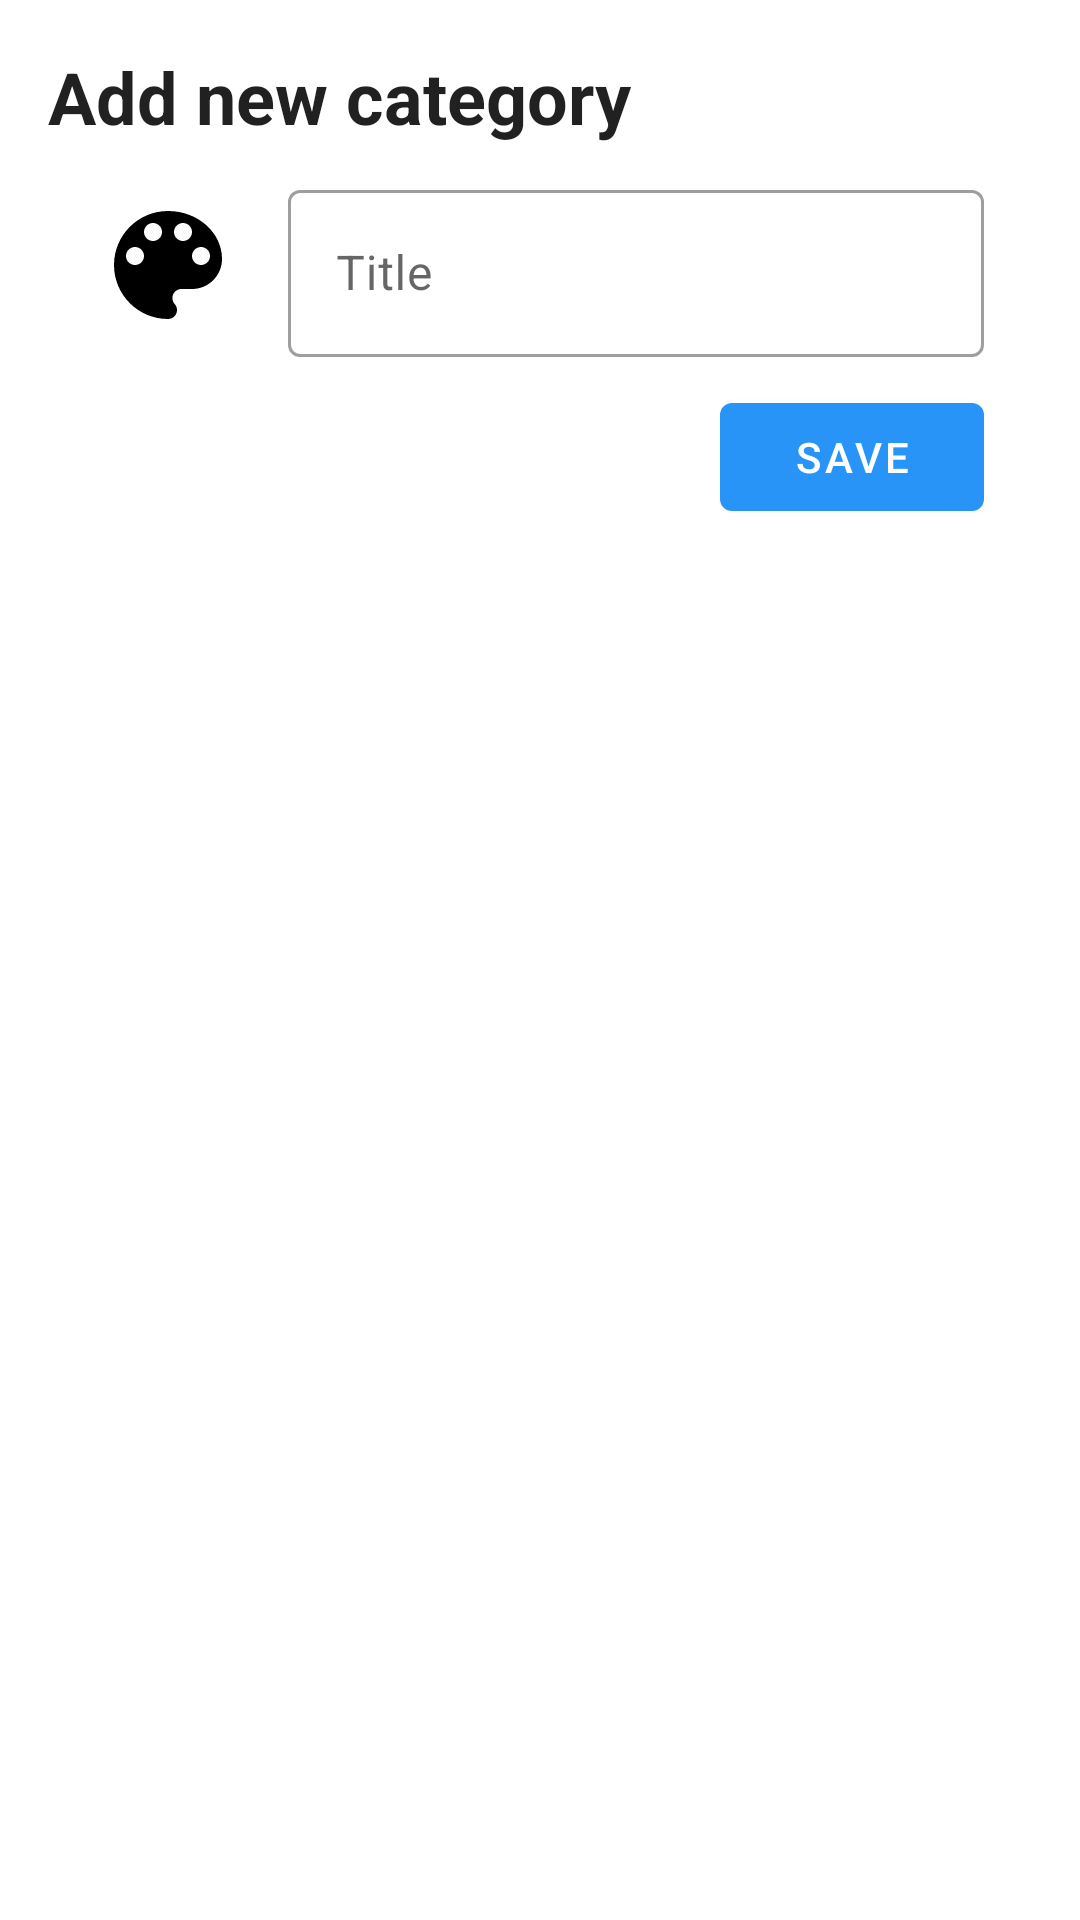

The Android layout XML behind this screen, and the referenced resources:
<!-- AndroidManifest.xml: application theme AppTheme -->
<!-- res/layout/bottom_sheet_category.xml -->
<?xml version="1.0" encoding="utf-8"?>
<androidx.constraintlayout.widget.ConstraintLayout xmlns:android="http://schemas.android.com/apk/res/android"
    xmlns:app="http://schemas.android.com/apk/res-auto"
    xmlns:tools="http://schemas.android.com/tools"
    android:layout_width="match_parent"
    android:layout_height="wrap_content"
    android:padding="16dp"
    android:layout_margin="24dp">
    <TextView
        android:id="@+id/tv_title"
        android:layout_width="wrap_content"
        android:layout_height="wrap_content"
        android:textStyle="bold"
        android:text="Add new category"
        android:textAllCaps="false"
        android:textAppearance="?attr/textAppearanceHeadline5"
        app:layout_constraintTop_toTopOf="parent"
        app:layout_constraintStart_toStartOf="parent"
        />

    <Button
        android:id="@+id/btn_save"
        android:layout_width="wrap_content"
        android:layout_height="wrap_content"
        android:layout_margin="16dp"
        android:text="Save"
        app:layout_constraintTop_toBottomOf="@id/btn_change_color"
        app:layout_constraintEnd_toEndOf="parent"
         />

    <com.google.android.material.textfield.TextInputLayout
        android:id="@+id/txt_inpt_title"
        style="@style/Widget.MaterialComponents.TextInputLayout.OutlinedBox"
        android:layout_width="0dp"
        android:layout_height="wrap_content"
        android:layout_marginStart="16dp"
        android:layout_marginEnd="16dp"
        app:layout_constraintEnd_toEndOf="parent"
        app:layout_constraintStart_toEndOf="@id/btn_change_color"
        app:layout_constraintTop_toTopOf="@id/btn_change_color"
        app:layout_constraintBottom_toBottomOf="@id/btn_change_color">

        <EditText
            android:id="@+id/et_title"
            android:layout_width="match_parent"
            android:layout_height="match_parent"
            android:hint="Title"
            android:inputType="text"
            android:maxLines="1" />
    </com.google.android.material.textfield.TextInputLayout>

    <ImageButton
        android:id="@+id/btn_change_color"
        android:layout_width="wrap_content"
        android:layout_height="wrap_content"
        android:layout_marginStart="16dp"
        android:layout_marginEnd="16dp"
        android:layout_marginTop="16dp"
        app:layout_constraintStart_toStartOf="parent"
        app:layout_constraintTop_toBottomOf="@id/tv_title"
        android:src="@drawable/ic_color_selector"
        android:background="@android:color/transparent"
        />
</androidx.constraintlayout.widget.ConstraintLayout>
<!-- resources referenced by this layout -->
<resources>
  <!-- drawable ic_color_selector (drawable) -->
  <vector android:height="48dp" android:viewportHeight="24"
      android:viewportWidth="24" android:width="48dp" xmlns:android="http://schemas.android.com/apk/res/android">
      <path android:fillColor="#FF000000" android:pathData="M12,3c-4.97,0 -9,4.03 -9,9s4.03,9 9,9c0.83,0 1.5,-0.67 1.5,-1.5 0,-0.39 -0.15,-0.74 -0.39,-1.01 -0.23,-0.26 -0.38,-0.61 -0.38,-0.99 0,-0.83 0.67,-1.5 1.5,-1.5L16,16c2.76,0 5,-2.24 5,-5 0,-4.42 -4.03,-8 -9,-8zM6.5,12c-0.83,0 -1.5,-0.67 -1.5,-1.5S5.67,9 6.5,9 8,9.67 8,10.5 7.33,12 6.5,12zM9.5,8C8.67,8 8,7.33 8,6.5S8.67,5 9.5,5s1.5,0.67 1.5,1.5S10.33,8 9.5,8zM14.5,8c-0.83,0 -1.5,-0.67 -1.5,-1.5S13.67,5 14.5,5s1.5,0.67 1.5,1.5S15.33,8 14.5,8zM17.5,12c-0.83,0 -1.5,-0.67 -1.5,-1.5S16.67,9 17.5,9s1.5,0.67 1.5,1.5 -0.67,1.5 -1.5,1.5z"/>
  </vector>
  <style name="AppTheme" parent="Theme.MaterialComponents.Light.DarkActionBar">
          
          <item name="colorPrimary">@color/colorPrimary</item>
          <item name="colorPrimaryDark">@color/colorPrimaryDark</item>
          <item name="colorAccent">@color/colorAccent</item>
          <item name="bottomSheetDialogTheme">@style/CustomBottomSheetDialog</item>
          <item name="android:windowContentTransitions">true</item>
      </style>
  <color name="colorPrimary">#2994F8</color>
  <color name="colorPrimaryDark">#1D43A4</color>
  <color name="colorAccent">#c39ceb</color>
  <style name="CustomBottomSheetDialog" parent="@style/ThemeOverlay.MaterialComponents.BottomSheetDialog">
          <item name="bottomSheetStyle">@style/CustomBottomSheet</item>
      </style>
  <style name="CustomBottomSheet" parent="Widget.MaterialComponents.BottomSheet">
          <item name="shapeAppearanceOverlay">@style/CustomShapeAppearanceBottomSheetDialog</item>
      </style>
  <style name="CustomShapeAppearanceBottomSheetDialog" parent="">
          <item name="cornerFamily">rounded</item>
          <item name="cornerSizeTopRight">24dp</item>
          <item name="cornerSizeTopLeft">24dp</item>
          <item name="cornerSizeBottomRight">0dp</item>
          <item name="cornerSizeBottomLeft">0dp</item>
      </style>
</resources>
